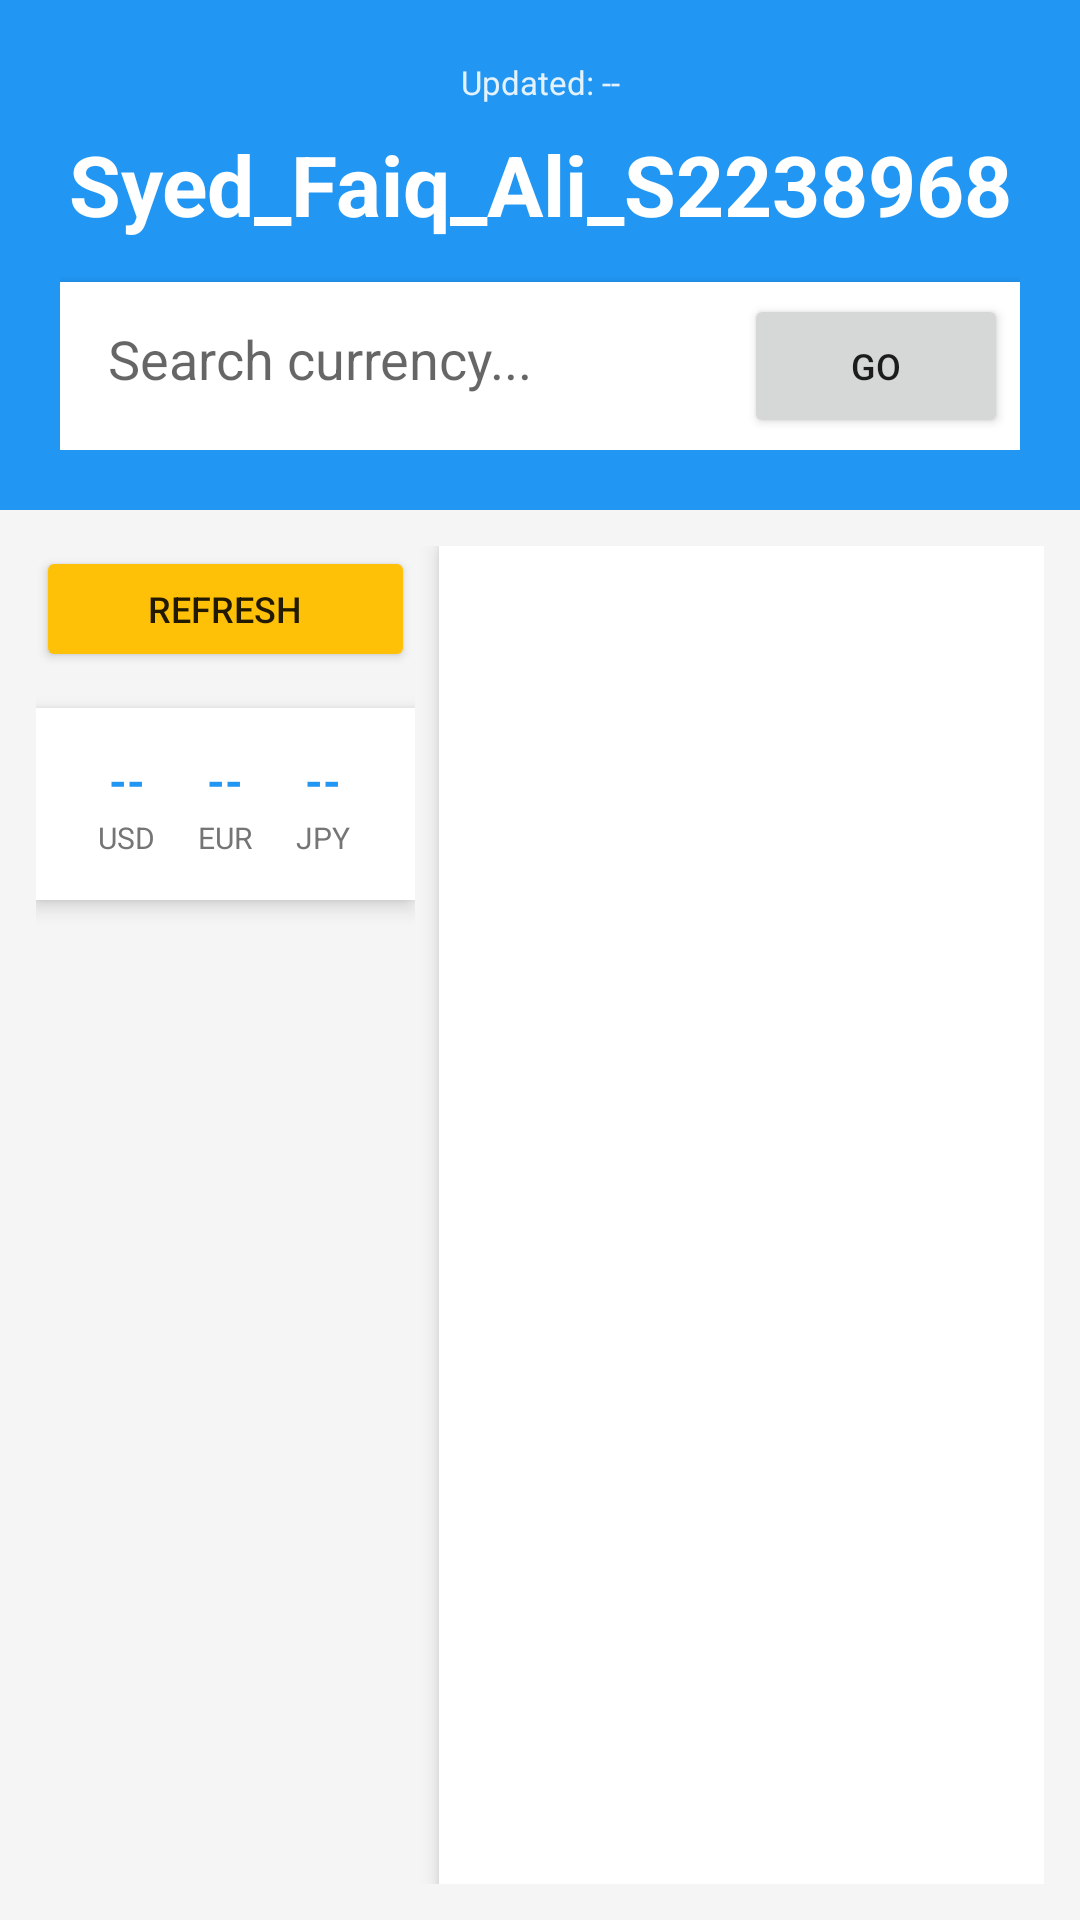

Here is an Android app screen rendered from its layout file. Give the layout XML and the strings, colors and styles it references.
<!-- AndroidManifest.xml: application theme Theme.Syed_Faiq_Ali_S2238968 -->
<!-- res/layout/activity_main_land.xml -->
<?xml version="1.0" encoding="utf-8"?>
<LinearLayout xmlns:android="http://schemas.android.com/apk/res/android"
    android:layout_width="match_parent"
    android:layout_height="match_parent"
    android:orientation="vertical"
    android:background="#F5F5F5">

    <LinearLayout
        android:layout_width="match_parent"
        android:layout_height="wrap_content"
        android:orientation="vertical"
        android:background="#2196F3"
        android:padding="20dp">

        <TextView
            android:id="@+id/lastUpdatedText"
            android:layout_width="match_parent"
            android:layout_height="wrap_content"
            android:text="@string/last_update"
            android:textSize="11sp"
            android:textColor="#E3F2FD"
            android:gravity="center"
            android:paddingBottom="8dp" />

        <TextView
            android:id="@+id/titleText"
            android:layout_width="match_parent"
            android:layout_height="wrap_content"
            android:text="@string/title_main"
            android:textSize="28sp"
            android:textColor="#FFFFFF"
            android:textStyle="bold"
            android:gravity="center"
            android:paddingBottom="14dp" />

        <LinearLayout
            android:layout_width="match_parent"
            android:layout_height="wrap_content"
            android:orientation="horizontal"
            android:background="#FFFFFF"
            android:padding="4dp"
            android:elevation="2dp">

            <EditText
                android:id="@+id/searchEdit"
                android:layout_width="0dp"
                android:layout_height="wrap_content"
                android:layout_weight="1"
                android:hint="@string/search_hint"
                android:background="@android:color/transparent"
                android:paddingStart="12dp"
                android:paddingEnd="8dp"
                android:singleLine="true" />

            <Button
                android:id="@+id/searchButton"
                android:layout_width="wrap_content"
                android:layout_height="wrap_content"
                android:text="@string/btn_search"
                android:textSize="12sp" />
        </LinearLayout>
    </LinearLayout>

    <LinearLayout
        android:layout_width="match_parent"
        android:layout_height="0dp"
        android:layout_weight="1"
        android:orientation="horizontal"
        android:padding="12dp">

        <LinearLayout
            android:layout_width="0dp"
            android:layout_height="match_parent"
            android:layout_weight="2"
            android:orientation="vertical"
            android:paddingEnd="8dp">

            <Button
                android:id="@+id/refreshButton"
                android:layout_width="match_parent"
                android:layout_height="42dp"
                android:text="@string/btn_refresh"
                android:textSize="12sp"
                android:backgroundTint="#FFC107"
                android:layout_marginBottom="12dp" />

            <LinearLayout
                android:id="@+id/summaryRow"
                android:layout_width="match_parent"
                android:layout_height="wrap_content"
                android:orientation="horizontal"
                android:background="#FFFFFF"
                android:padding="14dp"
                android:elevation="4dp"
                android:layout_marginBottom="12dp">

                <LinearLayout
                    android:layout_width="0dp"
                    android:layout_height="wrap_content"
                    android:layout_weight="1"
                    android:orientation="vertical"
                    android:gravity="center">

                    <TextView
                        android:id="@+id/summaryUsd"
                        android:layout_width="wrap_content"
                        android:layout_height="wrap_content"
                        android:text="--"
                        android:textSize="15sp"
                        android:textStyle="bold"
                        android:textColor="#2196F3" />

                    <TextView
                        android:layout_width="wrap_content"
                        android:layout_height="wrap_content"
                        android:text="USD"
                        android:textSize="10sp"
                        android:textColor="#757575"
                        android:paddingTop="2dp" />
                </LinearLayout>

                <LinearLayout
                    android:layout_width="0dp"
                    android:layout_height="wrap_content"
                    android:layout_weight="1"
                    android:orientation="vertical"
                    android:gravity="center">

                    <TextView
                        android:id="@+id/summaryEur"
                        android:layout_width="wrap_content"
                        android:layout_height="wrap_content"
                        android:text="--"
                        android:textSize="15sp"
                        android:textStyle="bold"
                        android:textColor="#2196F3" />

                    <TextView
                        android:layout_width="wrap_content"
                        android:layout_height="wrap_content"
                        android:text="EUR"
                        android:textSize="10sp"
                        android:textColor="#757575"
                        android:paddingTop="2dp" />
                </LinearLayout>

                <LinearLayout
                    android:layout_width="0dp"
                    android:layout_height="wrap_content"
                    android:layout_weight="1"
                    android:orientation="vertical"
                    android:gravity="center">

                    <TextView
                        android:id="@+id/summaryJpy"
                        android:layout_width="wrap_content"
                        android:layout_height="wrap_content"
                        android:text="--"
                        android:textSize="15sp"
                        android:textStyle="bold"
                        android:textColor="#2196F3" />

                    <TextView
                        android:layout_width="wrap_content"
                        android:layout_height="wrap_content"
                        android:text="JPY"
                        android:textSize="10sp"
                        android:textColor="#757575"
                        android:paddingTop="2dp" />
                </LinearLayout>
            </LinearLayout>

            <TextView
                android:id="@+id/rawDataDisplay"
                android:layout_width="match_parent"
                android:layout_height="wrap_content"
                android:textSize="10sp"
                android:visibility="gone" />
        </LinearLayout>

        <androidx.recyclerview.widget.RecyclerView
            android:id="@+id/ratesRecycler"
            android:layout_width="0dp"
            android:layout_height="match_parent"
            android:layout_weight="3"
            android:background="#FFFFFF"
            android:padding="8dp"
            android:elevation="4dp"
            android:clipToPadding="false"
            android:scrollbars="vertical" />
    </LinearLayout>

</LinearLayout>
<!-- resources referenced by this layout -->
<resources>
  <string name="btn_refresh">Refresh</string>
  <string name="btn_search">GO</string>
  <string name="last_update">Updated: --</string>
  <string name="search_hint">Search currency...</string>
  <string name="title_main">Syed_Faiq_Ali_S2238968</string>
  <style name="Theme.Syed_Faiq_Ali_S2238968" parent="Theme.AppCompat.Light.DarkActionBar">
          <item name="colorPrimary">#2196F3</item>
          <item name="colorPrimaryDark">#1976D2</item>
          <item name="colorAccent">#FFC107</item>
      </style>
</resources>
